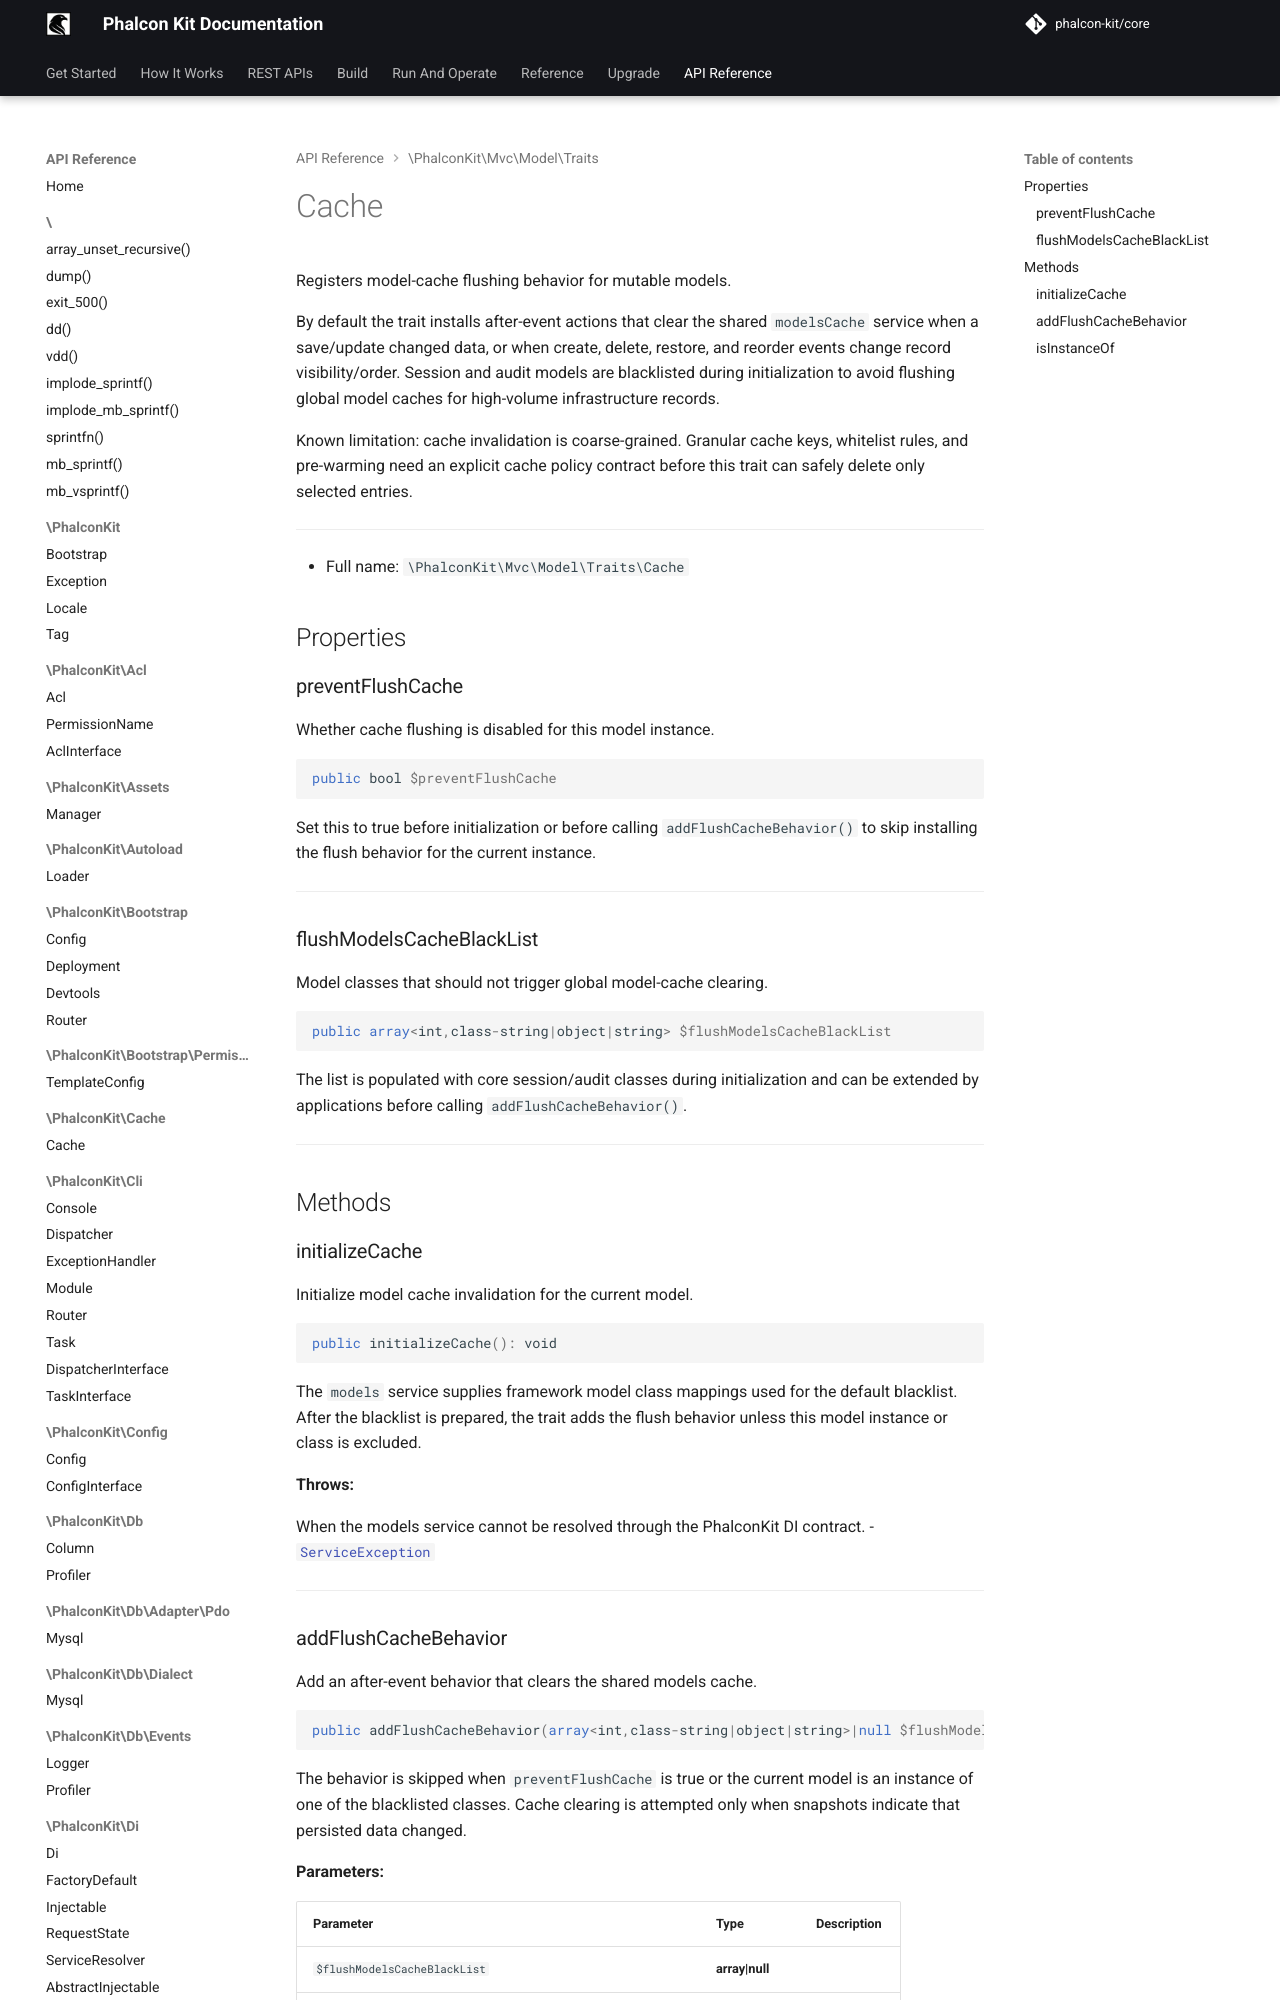

repository: phalcon-kit/docs · page: api/classes/PhalconKit/Mvc/Model/Traits/Cache/index.html · generator: mkdocs


Registers model-cache flushing behavior for mutable models.

By default the trait installs after-event actions that clear the shared
`modelsCache` service when a save/update changed data, or when create,
delete, restore, and reorder events change record visibility/order.
Session and audit models are blacklisted during initialization to
